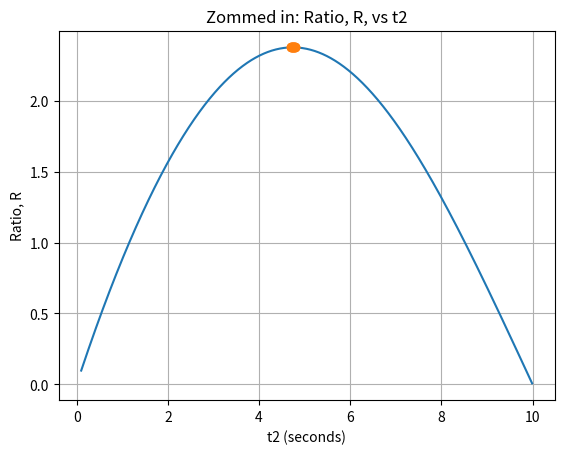

Generate this figure with matplotlib:
#!/usr/bin/env python3
# -*- coding: utf-8 -*-
"""
Created on Sun Oct 21 15:41:00 2018

[redacted]
"""

# [redacted]
# Homework 7, Problem 1c

import numpy as np
import matplotlib.pyplot as plt

# Part 1b
def checkConditioning(tvec): # tvec is a numpy array (t1,t2,t3), the time values at which I plan to take my measurements
    t1 = tvec[0]
    t2 = tvec[1]
    t3 = tvec[2]
    A = np.array([[1, t1, 0.5*(t1**2)], [1, t2, 0.5*(t2**2)], [1, t3, 0.5*(t3**2)]])
    det = np.linalg.det(A)
    
    # calculating the euclidian norm
    n = A.shape[0]
    s = 0.0
    for i in range(0, n, 1): # iterate through the rows
        for j in range(0, n, 1): # iterate through the columns
            s = s + (A[i][j])**2
    norm = np.sqrt(s)
    
    R = np.abs(det)/norm # a measure of “better” conditioning (larger values should produce more accurate and stable results)
    return R # returns the ratio |det(A)|/norm(A)
    # if |det(A)| is much smaller than the norm of A, the sytem is ill-conditioned

# Part 1c
t1 = 0.
t2 = np.arange(0.1, 10., 0.01) # t2 over the entire possible range of t2
t3 = 10. # since the cart runs out of track after 10 seconds
yeaa = []

for element in t2:
    yeaa = np.append(yeaa, checkConditioning(np.array([t1, element, t3])))
      
plt.plot(t2, yeaa) # used to find out at what time t2 (the second measurement) should be taken
plt.title('Ratio, R, vs t2')
plt.xlabel('t2 (seconds)')
plt.ylabel('Ratio, R')
plt.grid(True)
plt.show()
# explores what happens with different ways of measuring the cart under acceleration

# same idea but uses a smaller range in order to zero in on what the function's exact maximum is
t1 = 0.
t2 = np.arange(4.7, 4.8, 0.01)
t3 = 10.
yeaa = []

for element in t2:
    yeaa = np.append(yeaa, checkConditioning(np.array([t1, element, t3])))

plt.plot(t2, yeaa, 'o')
plt.title('Zommed in: Ratio, R, vs t2')
plt.xlabel('t2 (seconds)')
plt.ylabel('Ratio, R')
plt.grid(True)
plt.show()
# t2 = 4.74 seconds suggests the best conditioning to within 0.01 seconds of accuracy